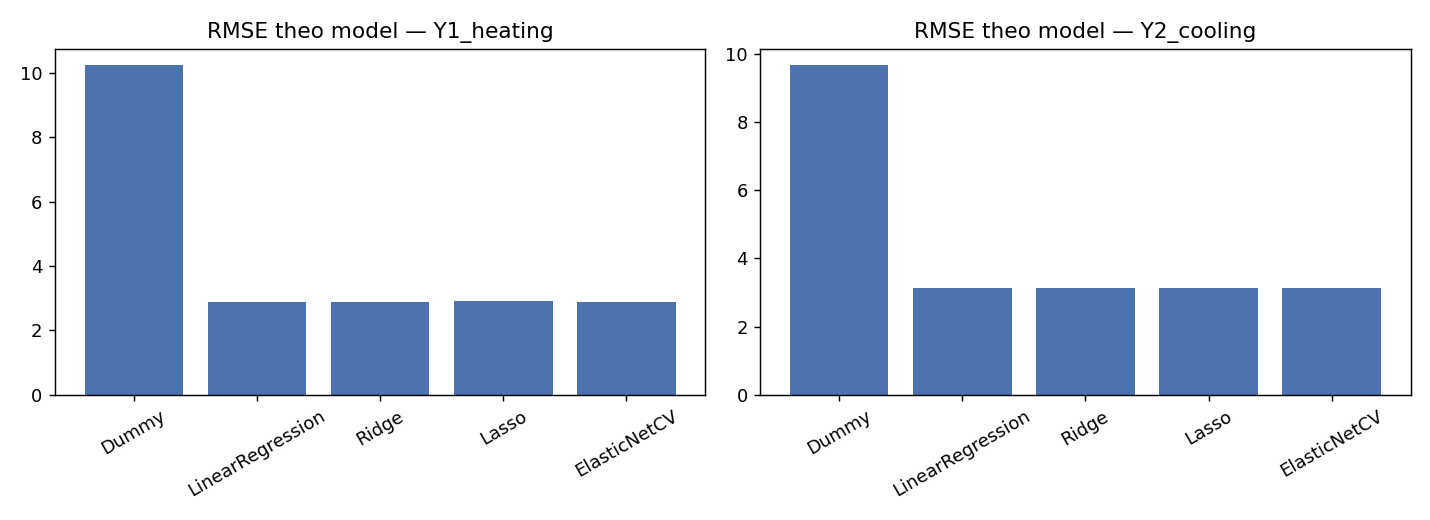

Source data for this figure (header and first rows):
target, model, n_features_kept, RMSE, R2
Y1_heating, Dummy, 0, 10.24, -0.0055
Y1_heating, LinearRegression, 14, 2.872, 0.9208
Y1_heating, Ridge, 14, 2.886, 0.9201
Y1_heating, Lasso, 12, 2.899, 0.9194
Y1_heating, ElasticNetCV, 14, 2.876, 0.9207
Y2_cooling, Dummy, 0, 9.666, -0.0084
Y2_cooling, LinearRegression, 14, 3.12, 0.895
Y2_cooling, Ridge, 14, 3.128, 0.8944
Y2_cooling, Lasso, 13, 3.135, 0.8939
Y2_cooling, ElasticNetCV, 14, 3.121, 0.8949
